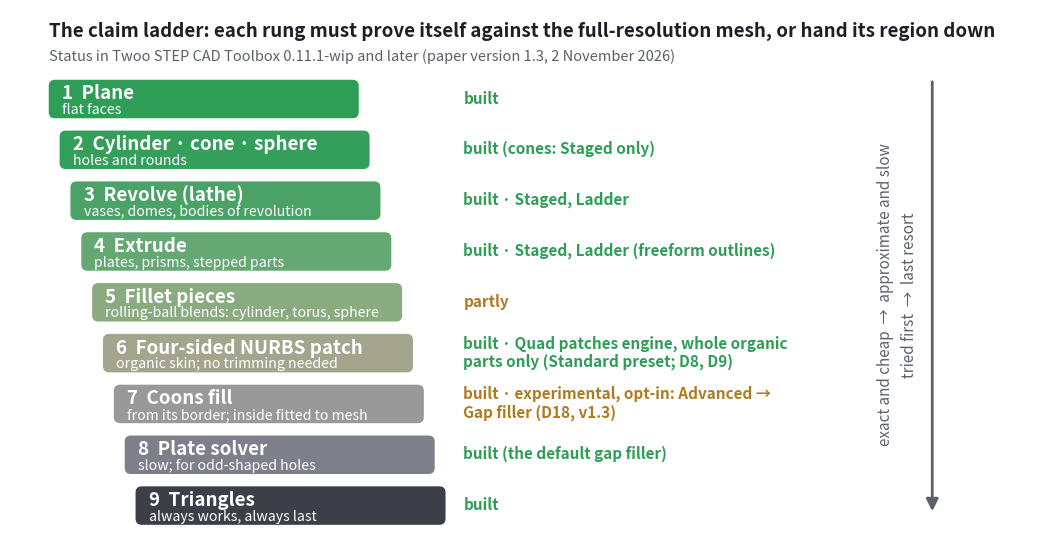

Here is the Python script that generated this plot:
# Required Notice: Copyright Matthew Armstrong (https://github.com/The-Dorkknight)
# Licensed under the PolyForm Noncommercial License 1.0.0. No warranty. Research script for paper D18/D19 (2 November 2026).
import os
import matplotlib; matplotlib.use("Agg")
import matplotlib.pyplot as plt
from matplotlib.patches import FancyBboxPatch
rungs=[("1  Plane","flat faces","built","#2e9e57","#2e9e57"),
("2  Cylinder · cone · sphere","holes and rounds","built (cones: Staged only)","#349f5b","#2e9e57"),
("3  Revolve (lathe)","vases, domes, bodies of revolution","built · Staged, Ladder","#4aa267","#2e9e57"),
("4  Extrude","plates, prisms, stepped parts","built · Staged, Ladder (freeform outlines)","#66a873","#2e9e57"),
("5  Fillet pieces","rolling-ball blends: cylinder, torus, sphere","partly","#8aab80","#b07a1e"),
("6  Four-sided NURBS patch","organic skin; no trimming needed","built · Quad patches engine, whole organic\nparts only (Standard preset; D8, D9)","#a3a68c","#2e9e57"),
("7  Coons fill","from its border; inside fitted to mesh","built · experimental, opt-in: Advanced →\nGap filler (D18, v1.3)","#999999","#b07a1e"),
("8  Plate solver","slow; for odd-shaped holes","built (the default gap filler)","#7d808a","#2e9e57"),
("9  Triangles","always works, always last","built","#3c3f48","#2e9e57")]
fig,ax=plt.subplots(figsize=(13.2,6.9),dpi=150)
ax.set_xlim(0,13.2); ax.set_ylim(0,6.9); ax.axis('off')
fig.patch.set_facecolor('white')
ax.text(0.5,6.62,"The claim ladder: each rung must prove itself against the full-resolution mesh, or hand its region down",fontsize=13.5,weight='bold',color='#1c1f26',va='center')
ax.text(0.5,6.3,"Status in Twoo STEP CAD Toolbox 0.11.1-wip and later (paper version 1.3, 2 November 2026)",fontsize=10.5,color='#5a5f6b',va='center')
y=5.75
for i,(t,sub,st,c,sc) in enumerate(rungs):
    x=0.5+0.14*i
    ax.add_patch(FancyBboxPatch((x,y-0.26),4.0,0.5,boxstyle="round,pad=0.0,rounding_size=0.08",fc=c,ec='none'))
    ax.text(x+0.17,y+0.06,t,fontsize=13.5,weight='bold',color='white',va='center')
    ax.text(x+0.17,y-0.15,sub,fontsize=10.2,color='white',va='center')
    ax.text(5.85,y,st,fontsize=11,weight='bold',color=sc,va='center',linespacing=1.15)
    y-=0.66
ax.annotate("",xy=(11.9,0.35),xytext=(11.9,6.0),arrowprops=dict(arrowstyle='-|>',color='#5c6170',lw=2,mutation_scale=18))
ax.text(11.6,3.2,"tried first  →  last resort",rotation=90,fontsize=11,color='#5c6170',va='center',ha='center')
ax.text(11.3,3.2,"exact and cheap  →  approximate and slow",rotation=90,fontsize=11,color='#5c6170',va='center',ha='center')
fig.savefig("claim-ladder-v1.3.png",bbox_inches='tight',facecolor='white')
